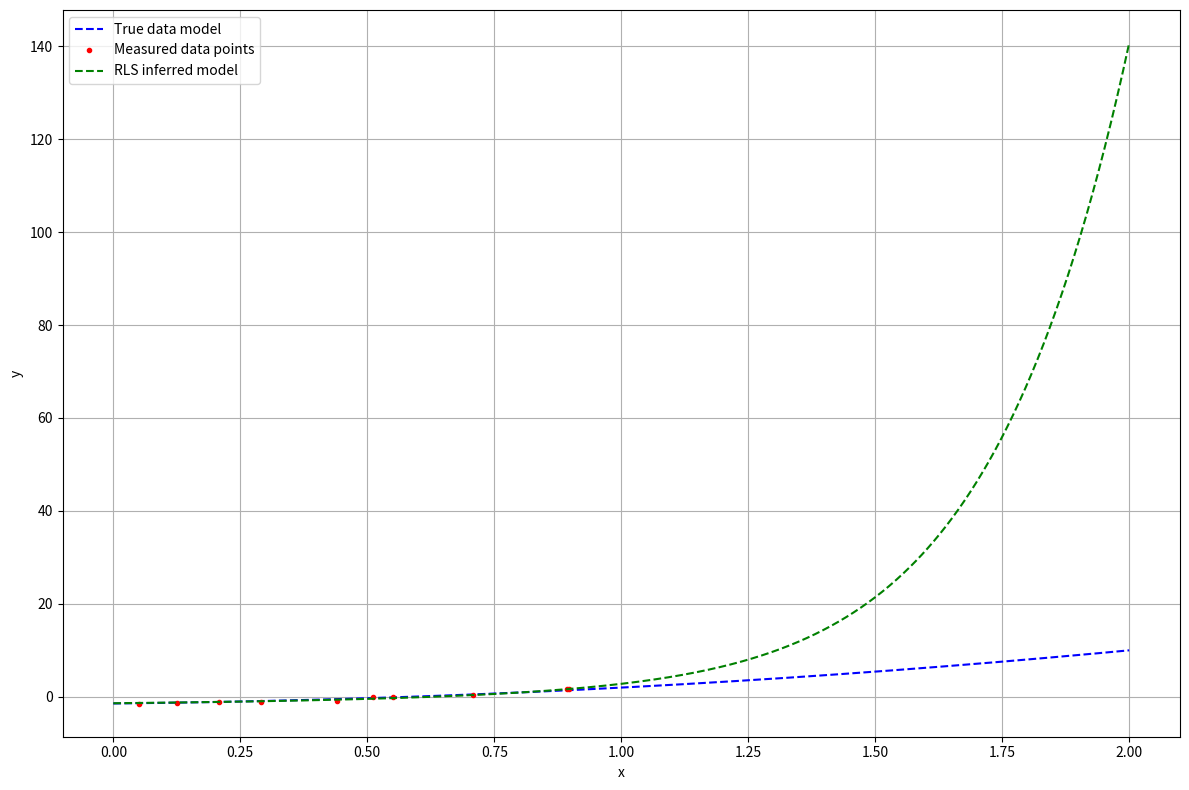

Reproduce this figure in Python.
import numpy as np
import matplotlib.pyplot as plt

def poly_model(x, beta, noise_std=0):
    """
    INPUT
        x: x vector
        beta: polynomial parameters
        noise_std: enable noisy sampling (gaussian noise, zero mean, noise_std std)
    """
    pol_order = len(beta)
    x_matrix = np.array([x**i for i in range(pol_order)]).transpose()
    print(x_matrix)
    y = np.matmul(x_matrix, beta)
    noise = np.random.randn(len(y)) * noise_std
    return y + noise

# TEST
beta = [-1.45, 1.12, 2.3]
x = np.array([1, 2, 3])
expected_y = np.array([1.97, 9.99, 22.61])
if np.array_equal(poly_model(x, beta, noise_std=0), expected_y):
  print('OK!')
else:
  print('Something is wrong')

### True parameter values
beta_true = [-1.45, 1.12, 2.3]

### Set random seed
np.random.seed(3)

### Generate 10 train points
num_train_points = 10
x_train = np.random.rand(num_train_points)
y_train = poly_model(x_train, beta_true, noise_std=0.2)

### Generate 10 test points
num_test_points = 10
x_test = np.random.rand(num_test_points)
y_test = poly_model(x_test, beta_true, noise_std=0.2)

### Plot
plt.figure(figsize=(12,8))
x_highres = np.linspace(0,1,1000)
plt.plot(x_highres, poly_model(x_highres, beta_true), color='b', ls='--', label='True data model')
plt.plot(x_train, y_train, color='r', ls='', marker='.', label='Train data points')
plt.plot(x_test, y_test, color='g', ls='', marker='.', label='Test data points')
plt.xlabel('x')
plt.ylabel('y')
plt.grid()
plt.legend()
plt.tight_layout()
plt.show()

def least_squares(x, y, pol_order, reg_term):
    """
    Implement the least square algorithm to fit a polynomial function of order "pol_order"
    INPUT
        x: training x data
        y: training y data
        pol_order: order of the fitting polynomial function
        reg_term: regularization term
    OUTPUT
        beta_est: estimated parameter vector
    """
    
    # Create the Y matrix
    Y = y.reshape(len(y), 1)
    # Create the X matrix
    X = np.array([x**i for i in range(pol_order+1)]).transpose()
    
    # RLS algorithm
    gram_matrix = np.matmul(X.transpose(), X) + reg_term * np.identity(X.shape[1])
    gram_matrix_inv = np.linalg.inv(gram_matrix)
    temp = np.matmul(gram_matrix_inv, X.transpose())
    beta_est = np.matmul(temp, Y)
    
    return beta_est.squeeze()

### Fit the model
beta_ols = least_squares(x_train, y_train, pol_order=2, reg_term=0)

print('True parameters', beta_true)
print('Inferred parameters', beta_ols)

### Plot
plt.close('all')
plt.figure(figsize=(12,8))
x_highres = np.linspace(0,1,1000)
plt.plot(x_highres, poly_model(x_highres, beta_true), color='b', ls='--', label='True data model')
plt.plot(x_train, y_train, color='r', ls='', marker='.', label='Measured data points')
plt.plot(x_highres, poly_model(x_highres, beta_ols), color='g', ls='--', label='OLS inferred model')
plt.xlabel('x')
plt.ylabel('y')
plt.grid()
plt.legend()
plt.tight_layout()
plt.show()


### Train and test loss
# Evaluate the average train MSE
y_train_ols = poly_model(x_train, beta_ols)
train_loss = np.mean((y_train_ols - y_train)**2)
print('Train loss:', train_loss)

# Evaluate the average test loss
y_test_ols = poly_model(x_test, beta_ols)
test_loss = np.mean((y_test_ols - y_test)**2)
print('Test loss:', test_loss)

### Fit the model with a higher order polynomial
beta_ols_ho = least_squares(x_train, y_train, pol_order=9, reg_term=0)

print('True parameters', beta_true)
print('Inferred parameters', beta_ols_ho)

### Plot
plt.close('all')
plt.figure(figsize=(12,8))
x_highres = np.linspace(0,1,1000)
plt.plot(x_highres, poly_model(x_highres, beta_true), color='b', ls='--', label='True data model')
plt.plot(x_train, y_train, color='r', ls='', marker='.', label='Measured data points')
plt.plot(x_highres, poly_model(x_highres, beta_ols_ho), color='g', ls='--', label='OLS inferred model')
plt.xlabel('x')
plt.ylabel('y')
plt.grid()
plt.legend()
plt.tight_layout()
plt.ylim([-2.5,2.5])
plt.show()

### Train and test loss
# Evaluate the average train MSE
y_train_ols = poly_model(x_train, beta_ols_ho)
train_loss = np.mean((y_train_ols - y_train)**2)
print('Train loss:', train_loss)

# Evaluate the average test loss
y_test_ols = poly_model(x_test, beta_ols_ho)
test_loss = np.mean((y_test_ols - y_test)**2)
print('Test loss:', test_loss)

### Fit the model with a higher order polynomial
beta_rls = least_squares(x_train, y_train, pol_order=9, reg_term=0.1)

print('True parameters', beta_true)
print('Inferred parameters', beta_rls)

### Plot
plt.close('all')
plt.figure(figsize=(12,8))
x_highres = np.linspace(0,1,1000)
plt.plot(x_highres, poly_model(x_highres, beta_true), color='b', ls='--', label='True data model')
plt.plot(x_train, y_train, color='r', ls='', marker='.', label='Measured data points')
plt.plot(x_highres, poly_model(x_highres, beta_rls), color='g', ls='--', label='OLS inferred model')
plt.xlabel('x')
plt.ylabel('y')
plt.grid()
plt.legend()
plt.tight_layout()
plt.ylim([-1.5,2])
plt.show()

### Train and test loss
# Evaluate the average train MSE
y_train_ols = poly_model(x_train, beta_rls)
train_loss = np.mean((y_train_ols - y_train)**2)
print('Train loss:', train_loss)

# Evaluate the average test loss
y_test_ols = poly_model(x_test, beta_rls)
test_loss = np.mean((y_test_ols - y_test)**2)
print('Test loss:', test_loss)

### Plot
plt.close('all')
plt.figure(figsize=(12,8))
x_highres = np.linspace(0,2,1000)
plt.plot(x_highres, poly_model(x_highres, beta_true), color='b', ls='--', label='True data model')
plt.plot(x_train, y_train, color='r', ls='', marker='.', label='Measured data points')
plt.plot(x_highres, poly_model(x_highres, beta_rls), color='g', ls='--', label='RLS inferred model')
plt.xlabel('x')
plt.ylabel('y')
plt.grid()
plt.legend()
plt.tight_layout()
plt.show()